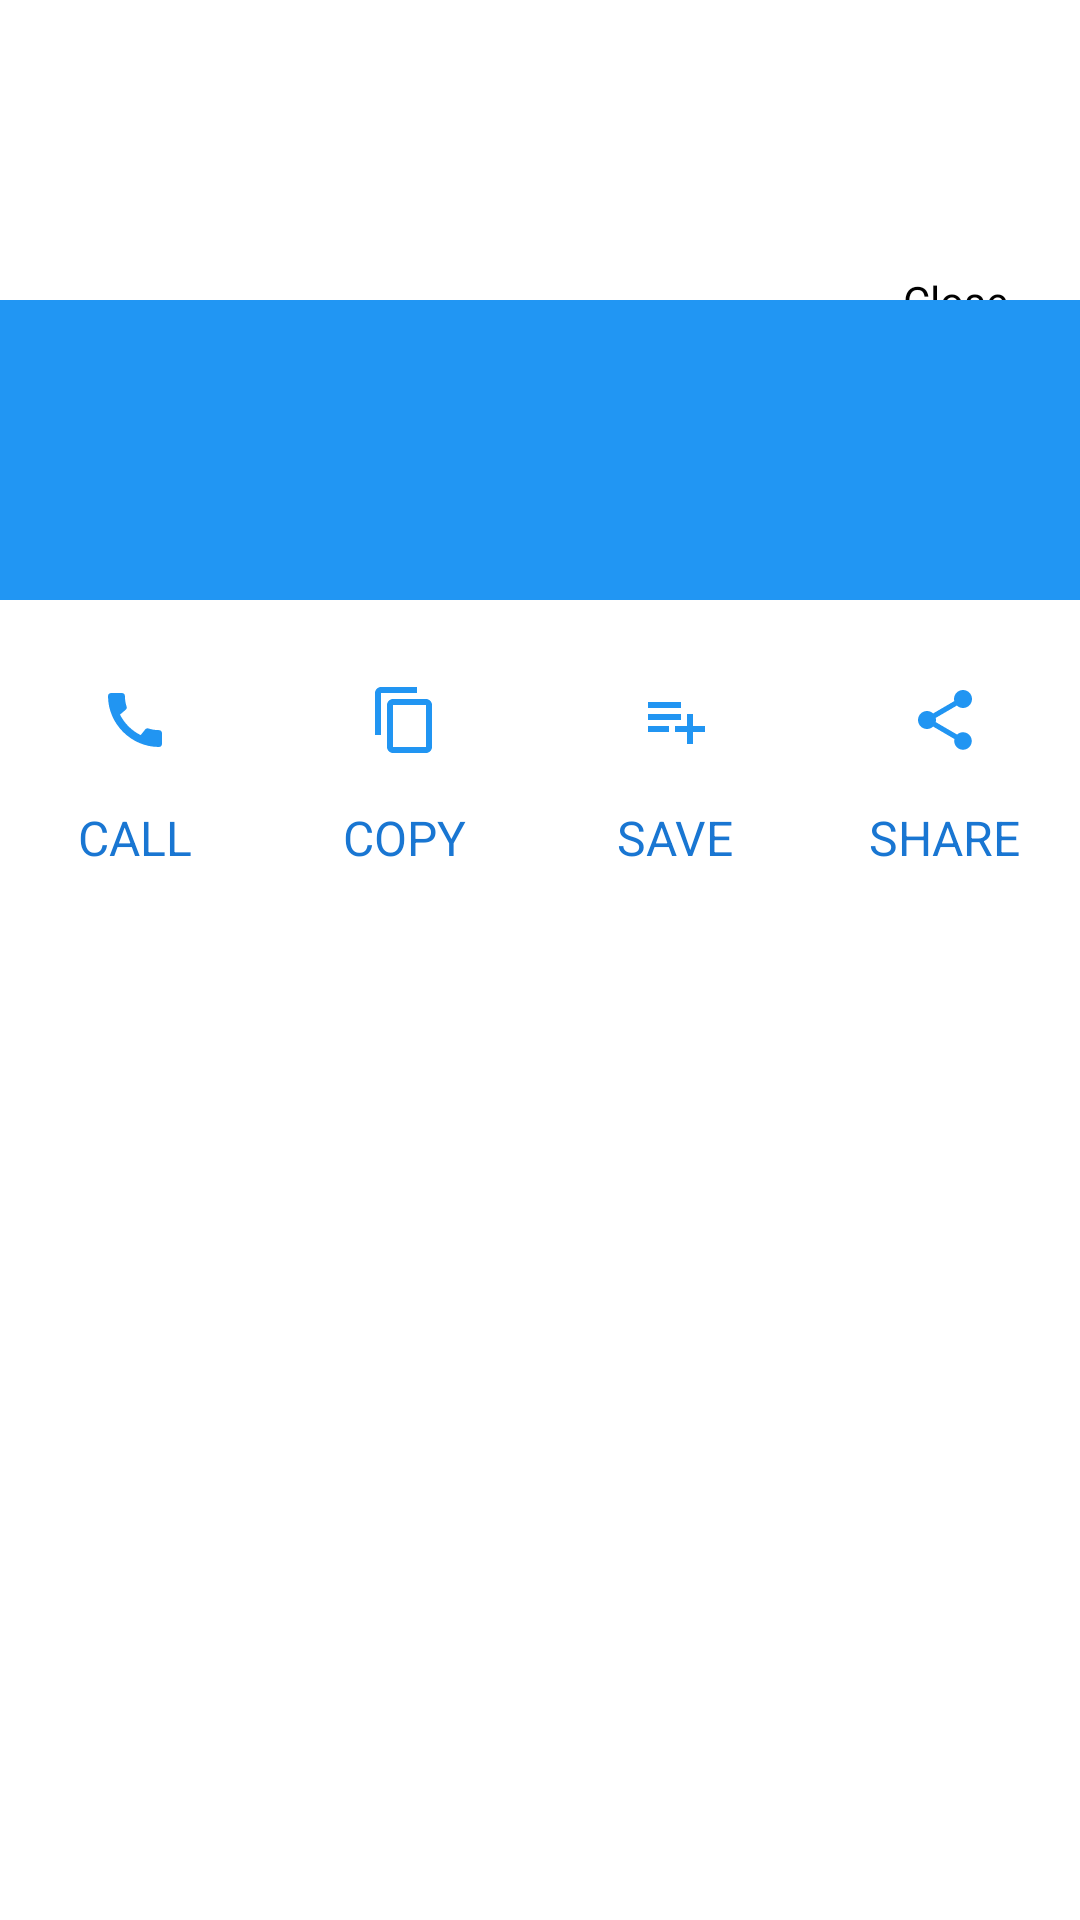

This screen was rendered from an Android layout file. Write that file and the resources it references.
<!-- AndroidManifest.xml: application theme Theme.ParkingBro -->
<!-- res/layout/number_found_bottom_sheet.xml -->
<?xml version="1.0" encoding="utf-8"?>
<androidx.constraintlayout.widget.ConstraintLayout xmlns:android="http://schemas.android.com/apk/res/android"
    xmlns:app="http://schemas.android.com/apk/res-auto"
    android:layout_width="match_parent"
    android:layout_height="match_parent">

    <com.bro.parking.custom_components.LoadingFab
        android:id="@+id/fab_close"
        android:layout_width="wrap_content"
        android:layout_height="wrap_content"
        android:layout_marginEnd="24dp"
        android:backgroundTint="@color/white"
        android:contentDescription="@string/close"
        android:elevation="0dp"
        android:src="@drawable/baseline_close_24"
        app:layout_constraintBottom_toBottomOf="@+id/linearLayout2"
        app:layout_constraintEnd_toEndOf="parent"
        app:layout_constraintTop_toTopOf="parent"
        app:shapeAppearanceOverlay="@style/RoundFab"
        app:tint="@color/blue_500" />


    <LinearLayout
        android:id="@+id/linearLayout2"
        android:layout_width="match_parent"
        android:layout_height="100dp"
        android:layout_marginTop="100dp"
        android:background="@color/blue_500"
        android:orientation="vertical"
        android:padding="20dp"
        app:layout_constraintEnd_toEndOf="parent"
        app:layout_constraintStart_toStartOf="parent"
        app:layout_constraintTop_toTopOf="parent">

        <TextView
            android:id="@+id/full_name_et"
            android:layout_width="wrap_content"
            android:layout_height="wrap_content"
            android:textColor="@color/white"
            android:textSize="24sp" />

        <LinearLayout
            android:layout_width="match_parent"
            android:layout_height="wrap_content"
            android:layout_marginTop="6dp"
            android:orientation="horizontal">

            <TextView
                android:id="@+id/phone_number_et"
                android:layout_width="wrap_content"
                android:layout_height="wrap_content"
                android:layout_weight="1"
                android:alpha="0.8"
                android:textColor="@color/white"
                android:textSize="16sp" />

            <TextView
                android:id="@+id/car_number_et"
                android:layout_width="wrap_content"
                android:layout_height="wrap_content"
                android:layout_weight="1"
                android:alpha="0.8"
                android:gravity="end"
                android:textColor="@color/white"
                android:textSize="16sp" />

        </LinearLayout>
    </LinearLayout>

    <LinearLayout
        android:layout_width="match_parent"
        android:layout_height="110dp"
        android:background="@color/white"
        android:gravity="center"
        android:weightSum="4"
        app:layout_constraintTop_toBottomOf="@+id/linearLayout2">

        <LinearLayout
            android:layout_width="0dp"
            android:layout_weight="1"
            android:layout_height="70dp"
            android:gravity="center"
            android:orientation="vertical">

            <ImageButton
                android:id="@+id/call_button"
                android:layout_width="40dp"
                android:layout_height="40dp"
                android:background="@drawable/bottom_sheet_img_button_background"
                android:src="@drawable/baseline_call_24"/>

            <TextView
                android:layout_width="wrap_content"
                android:layout_height="30dp"
                android:gravity="bottom"
                android:textSize="16sp"
                android:textAllCaps="true"
                android:textColor="@color/blue_700"
                android:text="Call"/>

        </LinearLayout>
        <LinearLayout
            android:layout_width="0dp"
            android:layout_weight="1"
            android:layout_height="70dp"
            android:gravity="center"
            android:orientation="vertical">

            <ImageButton
                android:id="@+id/copy_button"
                android:layout_width="40dp"
                android:layout_height="40dp"
                android:background="@drawable/bottom_sheet_img_button_background"
                android:src="@drawable/baseline_content_copy_24"/>
            <TextView
                android:layout_width="wrap_content"
                android:layout_height="30dp"
                android:gravity="bottom"
                android:textSize="16sp"
                android:textAllCaps="true"
                android:textColor="@color/blue_700"
                android:text="Copy"/>

        </LinearLayout>
        <LinearLayout
            android:layout_width="0dp"
            android:layout_weight="1"
            android:layout_height="70dp"
            android:gravity="center"
            android:orientation="vertical">

            <ImageButton
                android:id="@+id/save_button"
                android:layout_width="40dp"
                android:layout_height="40dp"
                android:background="@drawable/bottom_sheet_img_button_background"
                android:src="@drawable/baseline_playlist_add_24"/>
            <TextView
                android:layout_width="wrap_content"
                android:layout_height="30dp"
                android:gravity="bottom"
                android:textSize="16sp"
                android:textAllCaps="true"
                android:textColor="@color/blue_700"
                android:text="Save"/>

        </LinearLayout>
        <LinearLayout
            android:layout_width="0dp"
            android:layout_weight="1"
            android:layout_height="70dp"
            android:gravity="center"
            android:orientation="vertical">

            <ImageButton
                android:id="@+id/share_button"
                android:layout_width="40dp"
                android:layout_height="40dp"
                android:background="@drawable/bottom_sheet_img_button_background"
                android:src="@drawable/baseline_share_24"/>

            <TextView
                android:layout_width="wrap_content"
                android:layout_height="30dp"
                android:gravity="bottom"
                android:textSize="16sp"
                android:textAllCaps="true"
                android:textColor="@color/blue_700"
                android:text="Share"/>

        </LinearLayout>



    </LinearLayout>


</androidx.constraintlayout.widget.ConstraintLayout>
<!-- resources referenced by this layout -->
<resources>
  <color name="blue_500">#2196F3</color>
  <color name="blue_700">#1976D2</color>
  <color name="white">#FFFFFFFF</color>
  <!-- drawable baseline_call_24 (drawable) -->
  <vector android:height="24dp" android:tint="#2195F2"
      android:viewportHeight="24" android:viewportWidth="24"
      android:width="24dp" xmlns:android="http://schemas.android.com/apk/res/android">
      <path android:fillColor="@android:color/white" android:pathData="M20.01,15.38c-1.23,0 -2.42,-0.2 -3.53,-0.56 -0.35,-0.12 -0.74,-0.03 -1.01,0.24l-1.57,1.97c-2.83,-1.35 -5.48,-3.9 -6.89,-6.83l1.95,-1.66c0.27,-0.28 0.35,-0.67 0.24,-1.02 -0.37,-1.11 -0.56,-2.3 -0.56,-3.53 0,-0.54 -0.45,-0.99 -0.99,-0.99H4.19C3.65,3 3,3.24 3,3.99 3,13.28 10.73,21 20.01,21c0.71,0 0.99,-0.63 0.99,-1.18v-3.45c0,-0.54 -0.45,-0.99 -0.99,-0.99z"/>
  </vector>
  <!-- drawable baseline_content_copy_24 (drawable) -->
  <vector android:height="24dp" android:tint="#2195F2"
      android:viewportHeight="24" android:viewportWidth="24"
      android:width="24dp" xmlns:android="http://schemas.android.com/apk/res/android">
      <path android:fillColor="@android:color/white" android:pathData="M16,1L4,1c-1.1,0 -2,0.9 -2,2v14h2L4,3h12L16,1zM19,5L8,5c-1.1,0 -2,0.9 -2,2v14c0,1.1 0.9,2 2,2h11c1.1,0 2,-0.9 2,-2L21,7c0,-1.1 -0.9,-2 -2,-2zM19,21L8,21L8,7h11v14z"/>
  </vector>
  <!-- drawable baseline_playlist_add_24 (drawable) -->
  <vector android:autoMirrored="true" android:height="24dp"
      android:tint="#2195F2" android:viewportHeight="24"
      android:viewportWidth="24" android:width="24dp" xmlns:android="http://schemas.android.com/apk/res/android">
      <path android:fillColor="@android:color/white" android:pathData="M14,10H3v2h11V10zM14,6H3v2h11V6zM18,14v-4h-2v4h-4v2h4v4h2v-4h4v-2H18zM3,16h7v-2H3V16z"/>
  </vector>
  <!-- drawable baseline_share_24 (drawable) -->
  <vector android:height="24dp" android:tint="#2195F2"
      android:viewportHeight="24" android:viewportWidth="24"
      android:width="24dp" xmlns:android="http://schemas.android.com/apk/res/android">
      <path android:fillColor="@android:color/white" android:pathData="M18,16.08c-0.76,0 -1.44,0.3 -1.96,0.77L8.91,12.7c0.05,-0.23 0.09,-0.46 0.09,-0.7s-0.04,-0.47 -0.09,-0.7l7.05,-4.11c0.54,0.5 1.25,0.81 2.04,0.81 1.66,0 3,-1.34 3,-3s-1.34,-3 -3,-3 -3,1.34 -3,3c0,0.24 0.04,0.47 0.09,0.7L8.04,9.81C7.5,9.31 6.79,9 6,9c-1.66,0 -3,1.34 -3,3s1.34,3 3,3c0.79,0 1.5,-0.31 2.04,-0.81l7.12,4.16c-0.05,0.21 -0.08,0.43 -0.08,0.65 0,1.61 1.31,2.92 2.92,2.92 1.61,0 2.92,-1.31 2.92,-2.92s-1.31,-2.92 -2.92,-2.92z"/>
  </vector>
  <!-- drawable bottom_sheet_img_button_background (drawable) -->
  <?xml version="1.0" encoding="utf-8"?>
  <ripple xmlns:android="http://schemas.android.com/apk/res/android"
      android:color="@color/blue_200">
      <item android:id="@android:id/mask">
          <shape android:shape="oval">
              <solid android:color="@color/blue_200"/>
          </shape>
          <color android:color="@color/white"/>
      </item>
  </ripple>
  <string name="close">Close</string>
  <style name="RoundFab" parent="Theme.ParkingBro">
          <item name="cornerSize">150dp</item>
      </style>
  <style name="Theme.ParkingBro" parent="Theme.MaterialComponents.DayNight.NoActionBar">
          
          <item name="colorPrimary">@color/blue_500</item>
          <item name="colorPrimaryVariant">@color/blue_700</item>
          <item name="colorOnPrimary">@color/white</item>
          
          <item name="colorSecondary">@color/blue_700</item>
          <item name="colorSecondaryVariant">@color/blue_500</item>
          <item name="colorOnSecondary">@color/black</item>
          
          <item name="android:statusBarColor">?attr/colorPrimaryVariant</item>
          
      </style>
  <color name="blue_200">#64B5F6</color>
  <color name="black">#FF000000</color>
</resources>
